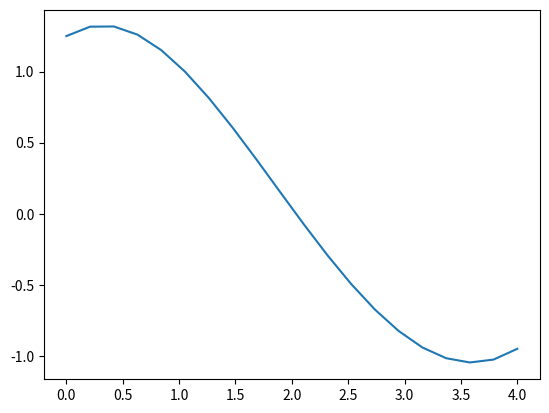

The matplotlib source for this figure:
import numpy as np
import matplotlib.pyplot as plt

p = lambda t: 2*t / (1+t*t) 
q = lambda t: -2 / (1+t*t)
r = lambda t: 1

a=0
b=4
alfa = 1.25
beta = -0.95
n=20 #4 intervalos 
t = np.linspace(a,b,n) #eje de las abscisas
h = (b-a)/(n-1)
#n cantidad de subintervalos
#hay n-2 = 3 puntos internos lo que nos genera un sistema de 3*3 lineal

#el sistema es tridiagonal para el caso de contorno dado
#la diag principal es 2 + h^2 * qi
#la subdiagonal -h/2 *  Pi -1
#la superdiagonal h/2 * Pi -1
#B es -h^2 * Ri y para los extremos se suma e0 y en respectivamente
dp = np.zeros(n-2)
sup = np.zeros(n-3)
sub = np.zeros(n-3)
B = np.zeros(n-2)
for k in range(1,n-1):
    #diagonal principal
    dp[k-1] = 2+h**2*q(t[k])
    #superdiagonal
    if k != n-2:
        sup[k-1] = h/2 * p(t[k])-1
    #subdiagonal
        #print(sup[k-1])
    if k!=1:
        sub[k-2] = -h/2 * p(t[k])-1

    B[k-1] = -h**2*r(t[k])
print(len(dp),len(sup),len(sub))
A = np.diag(dp)+np.diag(sup,1) + np.diag(sub,-1)
e0 = ((h/2) * p(t[1])+1)*alfa
eN = ((-h/2)*p(t[n-2])+1)*beta

#print(e0)
#print(eN)
B[0] += e0
B[n-3] += +eN
print(A)
print(B)
X = np.dot(np.linalg.inv(A),B)
X = np.append(X,beta)
X = np.insert(X,0,alfa)
print(X)
plt.plot(t,X)
plt.show()
#print(sup)